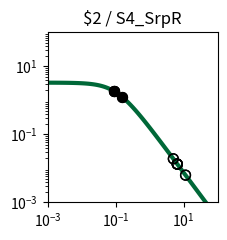

Source code (Python): (Note: this script raises an exception after producing the figure.)
import matplotlib.pyplot as plt
import matplotlib.ticker as ticker
import numpy as np

fig, ax = plt.subplots(figsize=(2.5,2.5))

plt.xlim(1.000000e-03, 1.000000e+02)
plt.ylim(1.000000e-03, 1.000000e+02)

x = np.array([1.000000e-03,1.122018e-03,1.258925e-03,1.412538e-03,1.584893e-03,1.778279e-03,1.995262e-03,2.238721e-03,2.511886e-03,2.818383e-03,3.162278e-03,3.548134e-03,3.981072e-03,4.466836e-03,5.011872e-03,5.623413e-03,6.309573e-03,7.079458e-03,7.943282e-03,8.912509e-03,1.000000e-02,1.122018e-02,1.258925e-02,1.412538e-02,1.584893e-02,1.778279e-02,1.995262e-02,2.238721e-02,2.511886e-02,2.818383e-02,3.162278e-02,3.548134e-02,3.981072e-02,4.466836e-02,5.011872e-02,5.623413e-02,6.309573e-02,7.079458e-02,7.943282e-02,8.912509e-02,1.000000e-01,1.122018e-01,1.258925e-01,1.412538e-01,1.584893e-01,1.778279e-01,1.995262e-01,2.238721e-01,2.511886e-01,2.818383e-01,3.162278e-01,3.548134e-01,3.981072e-01,4.466836e-01,5.011872e-01,5.623413e-01,6.309573e-01,7.079458e-01,7.943282e-01,8.912509e-01,1.000000e+00,1.122018e+00,1.258925e+00,1.412538e+00,1.584893e+00,1.778279e+00,1.995262e+00,2.238721e+00,2.511886e+00,2.818383e+00,3.162278e+00,3.548134e+00,3.981072e+00,4.466836e+00,5.011872e+00,5.623413e+00,6.309573e+00,7.079458e+00,7.943282e+00,8.912509e+00,1.000000e+01,1.122018e+01,1.258925e+01,1.412538e+01,1.584893e+01,1.778279e+01,1.995262e+01,2.238721e+01,2.511886e+01,2.818383e+01,3.162278e+01,3.548134e+01,3.981072e+01,4.466836e+01,5.011872e+01,5.623413e+01,6.309573e+01,7.079458e+01,7.943282e+01,8.912509e+01,1.000000e+02,])
y = np.array([3.307882e+00,3.306860e+00,3.305668e+00,3.304278e+00,3.302657e+00,3.300766e+00,3.298562e+00,3.295992e+00,3.292998e+00,3.289509e+00,3.285446e+00,3.280715e+00,3.275210e+00,3.268807e+00,3.261365e+00,3.252719e+00,3.242685e+00,3.231049e+00,3.217571e+00,3.201980e+00,3.183969e+00,3.163199e+00,3.139293e+00,3.111840e+00,3.080394e+00,3.044480e+00,3.003601e+00,2.957248e+00,2.904916e+00,2.846123e+00,2.780431e+00,2.707482e+00,2.627023e+00,2.538946e+00,2.443320e+00,2.340419e+00,2.230749e+00,2.115053e+00,1.994311e+00,1.869713e+00,1.742620e+00,1.614509e+00,1.486904e+00,1.361306e+00,1.239122e+00,1.121606e+00,1.009810e+00,9.045604e-01,8.064411e-01,7.158031e-01,6.327815e-01,5.573235e-01,4.892219e-01,4.281494e-01,3.736924e-01,3.253809e-01,2.827147e-01,2.451841e-01,2.122869e-01,1.835396e-01,1.584863e-01,1.367034e-01,1.178027e-01,1.014317e-01,8.727375e-02,7.504579e-02,6.449685e-02,5.540537e-02,4.757667e-02,4.084028e-02,3.504747e-02,3.006876e-02,2.579175e-02,2.211901e-02,1.896625e-02,1.626065e-02,1.393938e-02,1.194828e-02,1.024071e-02,8.776520e-03,7.521202e-03,6.445084e-03,5.522678e-03,4.732095e-03,4.054547e-03,3.473910e-03,2.976349e-03,2.549997e-03,2.184679e-03,1.871667e-03,1.603481e-03,1.373707e-03,1.176846e-03,1.008189e-03,8.636958e-04,7.399069e-04,6.338565e-04,5.430038e-04,4.651715e-04,3.984940e-04,3.413731e-04,])
c = "#006838"

hi_x = np.array([1.581869e-01,1.581869e-01,8.971683e-02,8.971683e-02,8.769308e-02,8.769308e-02,])
hi_y = np.array([1.241114e+00,1.241114e+00,1.862462e+00,1.862462e+00,1.887427e+00,1.887427e+00,])
lo_x = np.array([1.138431e+01,1.138431e+01,4.983417e+00,4.983417e+00,6.559076e+00,6.559076e+00,6.490606e+00,6.490606e+00,6.488582e+00,6.488582e+00,])
lo_y = np.array([6.320754e-03,6.320754e-03,1.911110e-02,1.911110e-02,1.323426e-02,1.323426e-02,1.342147e-02,1.342147e-02,1.342708e-02,1.342708e-02,])

plt.loglog(x,y,lw=3,color=c)
plt.scatter(hi_x,hi_y,marker='o',s=50,color='black',zorder=10)
plt.scatter(lo_x,lo_y,marker='o',s=50,edgecolors='black',color='none',zorder=10)

plt.title("$2 / S4_SrpR")

ax.xaxis.set_major_locator(ticker.LogLocator(numticks=3))
ax.yaxis.set_major_locator(ticker.LogLocator(numticks=3))

ax.set_aspect('equal')
plt.tight_layout()

plt.savefig("/home/user/output/response_plot_$2_S4_SrpR.png", bbox_inches='tight')
